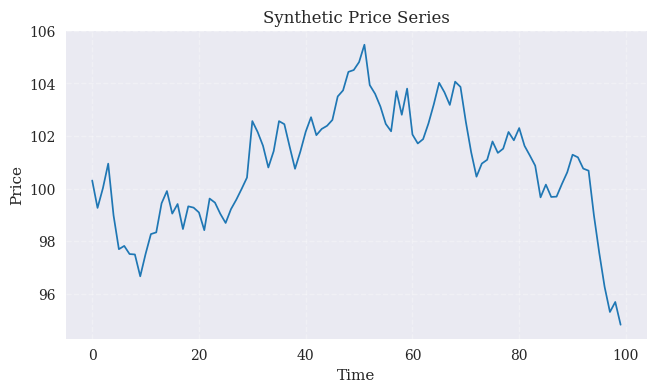

Reproduce this figure in Python. (Note: this script raises an exception after producing the figure.)
"""Python for Finance, 3rd ed., O'Reilly (2026).
Chapter 8 - Data Visualization.

(c) Dr. Yves J. Hilpisch
AI-supported by GPT 5.x
The Python Quants GmbH | https://tpq.io
https://hilpisch.com | https://linktr.ee/dyjh
"""

from __future__ import annotations

import pathlib

import matplotlib as mpl
import matplotlib.pyplot as plt
import numpy as np


def main() -> None:
    """Generate a simple price line chart and save it as a PNG."""
    mpl.style.use("seaborn-v0_8")
    rng = np.random.default_rng(seed=42)
    n = 100
    steps = rng.normal(loc=0.0, scale=0.01, size=n)
    prices = 100 * (1 + steps).cumprod()

    mpl.rcParams.update(
        {
            "font.family": "serif",
            "figure.dpi": 300,
        }
    )

    fig, ax = plt.subplots(figsize=(7.5, 4))
    ax.plot(prices, color="tab:blue", linewidth=1.25)
    ax.set_title("Synthetic Price Series")
    ax.set_xlabel("Time")
    ax.set_ylabel("Price")
    ax.grid(True, linestyle="--", alpha=0.3)

    base_dir = pathlib.Path(__file__).resolve().parents[2]
    figures_dir = base_dir / "assets" / "figures"
    figures_dir.mkdir(parents=True, exist_ok=True)
    outfile = figures_dir / "ch08_prices_line.png"
    fig.tight_layout()
    fig.savefig(outfile, dpi=300)
    plt.close(fig)


if __name__ == "__main__":
    main()
